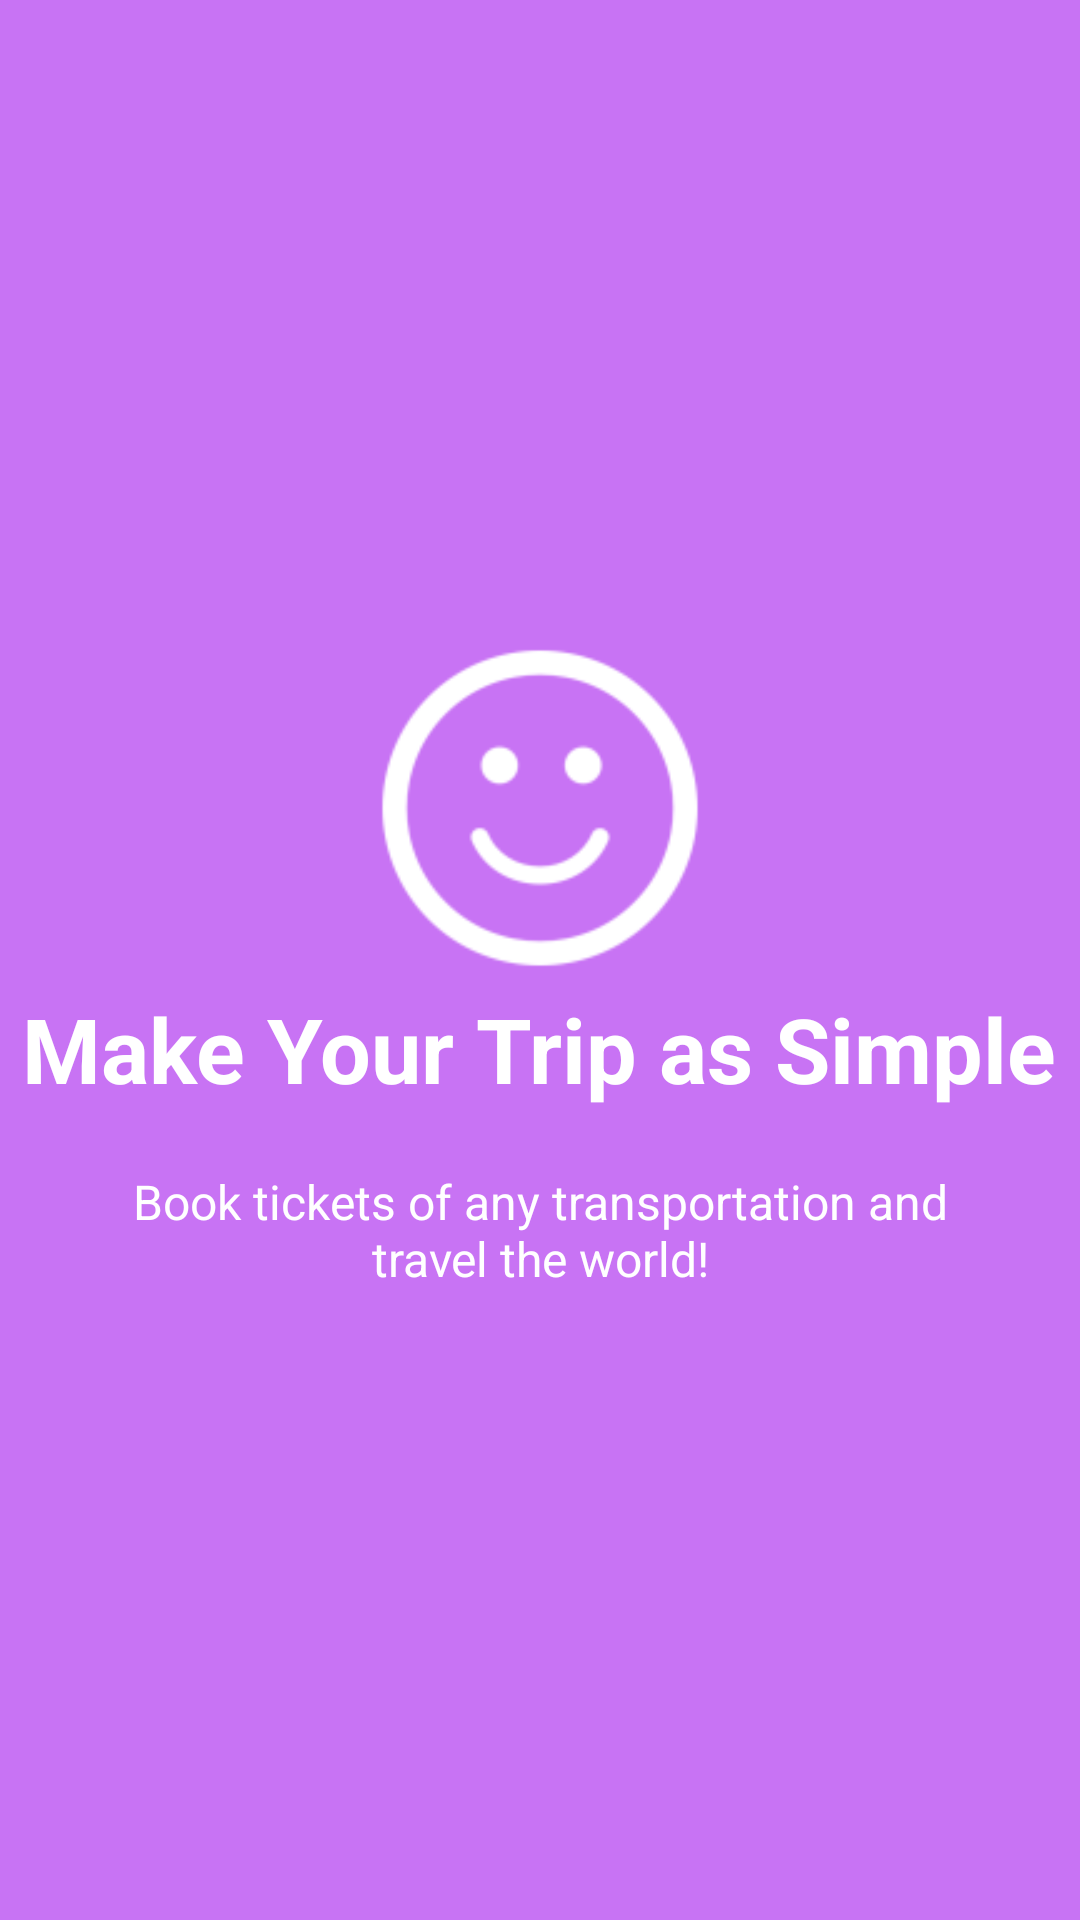

Layout XML and referenced resources for this Android screen:
<!-- AndroidManifest.xml: application theme AppTheme.NoActionBar -->
<!-- res/layout/welcome_slide4.xml -->
<?xml version="1.0" encoding="utf-8"?>
<RelativeLayout xmlns:android="http://schemas.android.com/apk/res/android"
    android:layout_width="match_parent"
    android:layout_height="match_parent"
    android:background="@color/bg_screen4">

    <LinearLayout
        android:layout_width="wrap_content"
        android:layout_height="wrap_content"
        android:layout_centerInParent="true"
        android:gravity="center_horizontal"
        android:orientation="vertical">

        <ImageView
            android:layout_width="@dimen/img_width_height"
            android:layout_height="@dimen/img_width_height"
            android:src="@mipmap/ic_simple" />

        <TextView
            android:layout_width="wrap_content"
            android:layout_height="wrap_content"
            android:text="@string/slide_4_title"
            android:textColor="@android:color/white"
            android:textSize="@dimen/slide_title"
            android:textStyle="bold" />

        <TextView
            android:layout_width="wrap_content"
            android:layout_height="wrap_content"
            android:layout_marginTop="20dp"
            android:paddingLeft="@dimen/desc_padding"
            android:paddingRight="@dimen/desc_padding"
            android:text="@string/slide_4_desc"
            android:textAlignment="center"
            android:textColor="@android:color/white"
            android:textSize="@dimen/slide_desc" />

    </LinearLayout>

</RelativeLayout>
<!-- resources referenced by this layout -->
<resources>
  <color name="bg_screen4">#c873f4</color>
  <dimen name="desc_padding">40dp</dimen>
  
  
      --&gt;
  <dimen name="img_width_height">120dp</dimen>
  <dimen name="slide_desc">16dp</dimen>
  <dimen name="slide_title">30dp</dimen>
  <!-- mipmap ic_simple: png bitmap (mipmap-hdpi, 1298 bytes) -->
  <string name="slide_4_desc">Book tickets of any transportation and travel the world!</string>
  <string name="slide_4_title">Make Your Trip as Simple</string>
  <style name="AppTheme.NoActionBar">
          <item name="colorPrimary">@color/colorPrimary</item>
          <item name="windowActionBar">false</item>
          <item name="windowNoTitle">true</item>
  
      </style>
  <color name="colorPrimary">#3F51B5</color>
</resources>
